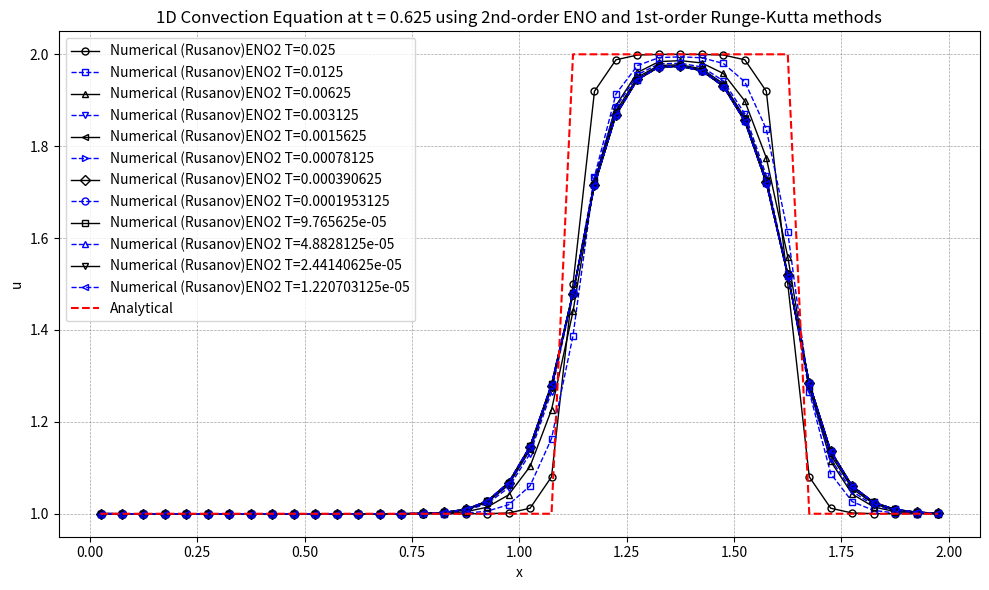

Reproduce this figure in Python.
import numpy as np
import matplotlib.pyplot as plt

# 初始条件
def initial_condition(x):
    u0 = np.zeros_like(x)
    for i in range(len(x)):
        if 0.5 <= x[i] <= 1.0:
            u0[i] = 2.0
        else:
            u0[i] = 1.0
    return u0

# 理论解
def analytical_solution(x, t, a, L):
    # 初始条件沿 x - at 平移
    x_shifted = x - a * t
    return initial_condition((x_shifted + L) % L)  # 周期边界条件  

def residual(q, eno):
    reconstruction(q, eno)
    inviscid_flux(eno.up1_2m, eno.up1_2p, eno.flux, eno)
    for i in range(eno.nx):
        eno.res[i] = -(eno.flux[i + 1] - eno.flux[i]) / eno.mesh.dx

def reconstruction(q, eno):
    # Choose the stencil by ENO method
    eno.dd[0, 0:eno.ntcell-1] = q[0:eno.ntcell-1]
    
    for m in range(1, eno.iorder):
        for j in range(0, eno.ntcell-1):
            eno.dd[m, j] = eno.dd[m-1, j+1] - eno.dd[m-1, j]
            
    for i in range(eno.nx + 1):
        eno.il[i] = i - 1
        for m in range(1, eno.iorder):
            if abs(eno.dd[m, eno.il[i]-1+eno.ishift]) <= abs(eno.dd[m, eno.il[i]+eno.ishift]):
                eno.il[i] -= 1
                
    for i in range(eno.nx + 1):
        eno.ir[i] = i
        for m in range(1, eno.iorder):
            if abs(eno.dd[m, eno.ir[i]-1+eno.ishift]) <= abs(eno.dd[m, eno.ir[i]+eno.ishift]):
                eno.ir[i] -= 1
    
    # Reconstruction u(j+1/2)
    for i in range(eno.nx + 1):
        k1 = eno.il[i]
        k2 = eno.ir[i]
        l1 = i - k1
        l2 = i - k2
        eno.up1_2m[i] = 0
        eno.up1_2p[i] = 0
        for m in range(eno.iorder):
            eno.up1_2m[i] += q[k1 + eno.ishift + m] * eno.coef[l1, m]
            eno.up1_2p[i] += q[k2 + eno.ishift + m] * eno.coef[l2, m]

fluxnames = [
        'Rusanov',
        'Engquist-Osher',
]

def inviscid_flux(up1_2m, up1_2p, flux, eno):
    if eno.solver.iflux == 0:
        rusanov_flux(up1_2m, up1_2p, flux, eno)
    else:
        engquist_osher_flux(up1_2m, up1_2p, flux, eno)

def engquist_osher_flux(up1_2m, up1_2p, flux, eno):
    for i in range(eno.nx + 1):
        u_L = up1_2m[i]
        u_R = up1_2p[i]
        
        cp = 0.5 * ( eno.solver.c + abs(eno.solver.c) )
        cm = 0.5 * ( eno.solver.c - abs(eno.solver.c) )
        
        flux[i] = cp * u_L + cm * u_R
        
def rusanov_flux(up1_2m, up1_2p, flux, eno):
    for i in range(eno.nx + 1):
        u_L = up1_2m[i]
        u_R = up1_2p[i]
        F_L = eno.solver.c * u_L  # 左状态通量
        F_R = eno.solver.c * u_R  # 右状态通量
        alpha = abs(eno.solver.c) # 最大波速
        flux[i] = 0.5 * (F_L + F_R) - 0.5 * alpha * (u_R - u_L)
                

def boundary(u, eno):
    for i in range(-eno.ighost, 1):
        u[eno.ist - 1 + i] = u[eno.ied + i]
    for i in range(1, eno.ighost + 2):
        u[eno.ied + i] = u[eno.ist - 1 + i]

def update_oldfield(qn, q):
    qn[:] = q[:]

def init_coef( iorder, coef ):
    if iorder == 1:
        coef[0] = [1.0]
        coef[1] = [1.0]
    elif iorder == 2:
        coef[0] = [3.0/2.0, -1.0/2.0]
        coef[1] = [1.0/2.0,  1.0/2.0]
        coef[2] = [-1.0/2.0, 3.0/2.0]
    elif iorder == 3:
        coef[0] = [ 11.0/6.0, -7.0/6.0,  1.0/3.0 ]
        coef[1] = [  1.0/3.0,  5.0/6.0, -1.0/6.0 ]
        coef[2] = [ -1.0/6.0,  5.0/6.0,  1.0/3.0 ]
        coef[3] = [  1.0/3.0, -7.0/6.0, 11.0/6.0 ]
    elif iorder == 4:
        coef[0] = [ 25.0/12.0, -23.0/12.0,  13.0/12.0,  -1.0/4.0 ]
        coef[1] = [   1.0/4.0,  13.0/12.0,  -5.0/12.0,  1.0/12.0 ]
        coef[2] = [ -1.0/12.0,   7.0/12.0,   7.0/12.0, -1.0/12.0 ]
        coef[3] = [  1.0/12.0,  -5.0/12.0,  13.0/12.0,   1.0/4.0 ]
        coef[4] = [  -1.0/4.0,  13.0/12.0, -23.0/12.0, 25.0/12.0 ]
    elif iorder == 5:
        coef[0] = [ 137.0/60.0, -163.0/60.0, 137.0/60.0,  -21.0/20.0,    1.0/5.0 ]
        coef[1] = [    1.0/5.0,   77.0/60.0, -43.0/60.0,   17.0/60.0,  -1.0/20.0 ]
        coef[2] = [  -1.0/20.0,    9.0/20.0,  47.0/60.0,  -13.0/60.0,   1.0/30.0 ]
        coef[3] = [   1.0/30.0,  -13.0/60.0,  47.0/60.0,    9.0/20.0,  -1.0/20.0 ]
        coef[4] = [  -1.0/20.0,   17.0/60.0, -43.0/60.0,   77.0/60.0,    1.0/5.0 ]
        coef[5] = [    1.0/5.0,  -21.0/20.0, 137.0/60.0, -163.0/60.0, 137.0/60.0 ]
    elif iorder == 6:
        coef[0] = [ 49.0/20.0, -71.0/20.0,   79.0/20.0, -163.0/60.0,  31.0/30.0,  -1.0/6.0 ]
        coef[1] = [   1.0/6.0,  29.0/20.0,  -21.0/20.0,   37.0/60.0, -13.0/60.0,  1.0/30.0 ]
        coef[2] = [ -1.0/30.0,  11.0/30.0,   19.0/20.0,  -23.0/60.0,   7.0/60.0, -1.0/60.0 ]
        coef[3] = [  1.0/60.0,  -2.0/15.0,   37.0/60.0,   37.0/60.0,  -2.0/15.0,  1.0/60.0 ]
        coef[4] = [ -1.0/60.0,   7.0/60.0,  -23.0/60.0,   19.0/20.0,  11.0/30.0, -1.0/30.0 ]
        coef[5] = [  1.0/30.0, -13.0/60.0,   37.0/60.0,  -21.0/20.0,  29.0/20.0,   1.0/6.0 ]
        coef[6] = [  -1.0/6.0,  31.0/30.0, -163.0/60.0,   79.0/20.0, -71.0/20.0, 49.0/20.0 ]
    elif iorder == 7:
        coef[0] = [ 363.0/140.0, -617.0/140.0,  853.0/140.0, -2341.0/420.0,  667.0/210.0,   -43.0/42.0,     1.0/7.0 ]
        coef[1] = [     1.0/7.0,  223.0/140.0, -197.0/140.0,   153.0/140.0, -241.0/420.0,   37.0/210.0,   -1.0/42.0 ]
        coef[2] = [   -1.0/42.0,    13.0/42.0,  153.0/140.0,  -241.0/420.0,  109.0/420.0,  -31.0/420.0,   1.0/105.0 ]
        coef[3] = [   1.0/105.0,  -19.0/210.0,  107.0/210.0,   319.0/420.0, -101.0/420.0,     5.0/84.0,  -1.0/140.0 ]
        coef[4] = [  -1.0/140.0,     5.0/84.0, -101.0/420.0,   319.0/420.0,  107.0/210.0,  -19.0/210.0,   1.0/105.0 ]
        coef[5] = [   1.0/105.0,  -31.0/420.0,  109.0/420.0,  -241.0/420.0,  153.0/140.0,    13.0/42.0,   -1.0/42.0 ]
        coef[6] = [   -1.0/42.0,   37.0/210.0, -241.0/420.0,   153.0/140.0, -197.0/140.0,  223.0/140.0,     1.0/7.0 ]
        coef[7] = [     1.0/7.0,   -43.0/42.0,  667.0/210.0, -2341.0/420.0,  853.0/140.0, -617.0/140.0, 363.0/140.0 ]

def init_field(eno):
    for i in range(eno.ist, eno.ied + 1):
        j = i - eno.ist
        if 0.5 <= eno.mesh.xcc[j] <= 1.0:
            eno.u[i] = 2.0
        else:
            eno.u[i] = 1.0
    boundary(eno.u, eno)
    update_oldfield(eno.un, eno.u)
    
def runge_kutta(eno):
    rk = eno.solver.rk
    if rk == 1:
        runge_kutta_1(eno)
    elif rk == 2:
        runge_kutta_2(eno)
    else:
        runge_kutta_3(eno)
    
def runge_kutta_1(eno):
    dt = eno.solver.dt
    residual(eno.u, eno)
    for i in range(eno.nx):
        j = i + eno.ishift
        eno.u[j] = eno.u[j] + dt * eno.res[i]
    boundary(eno.u, eno)
    update_oldfield(eno.un, eno.u)
    
def runge_kutta_2(eno):
    dt = eno.solver.dt
    residual(eno.u, eno)
    for i in range(eno.nx):
        j = i + eno.ishift
        eno.u[j] = eno.u[j] + dt * eno.res[i]
    boundary(eno.u, eno)
    
    residual(eno.u, eno)
    for i in range(eno.nx):
        j = i + eno.ishift
        eno.u[j] = 0.5 * eno.un[j] + 0.5 * eno.u[j] + 0.5 * dt * eno.res[i]
    boundary(eno.u, eno)
    update_oldfield(eno.un, eno.u)

def runge_kutta_3(eno):
    dt = eno.solver.dt
    residual(eno.u, eno)
    for i in range(eno.nx):
        j = i + eno.ishift
        eno.u[j] = eno.u[j] + dt * eno.res[i]
    boundary(eno.u, eno)
    
    residual(eno.u, eno)
    for i in range(eno.nx):
        j = i + eno.ishift
        eno.u[j] = 0.75 * eno.un[j] + 0.25 * eno.u[j] + 0.25 * dt * eno.res[i]
    boundary(eno.u, eno)
    
    residual(eno.u, eno)
    c1, c2, c3 = 1.0/3.0, 2.0/3.0, 2.0/3.0
    for i in range(eno.nx):
        j = i + eno.ishift
        eno.u[j] = c1 * eno.un[j] + c2 * eno.u[j] + c3 * dt * eno.res[i]
    boundary(eno.u, eno)
    update_oldfield(eno.un, eno.u)

def get_ordinal_numbers(order):
    if order == 1:
        return 'st'
    elif order == 2:
        return 'nd'
    elif order == 3:
        return 'rd'
    else:
        return 'th'

def visualize(eno):
    with open('solution.plt', 'w') as f:
        for i in range(eno.ist, eno.ied + 1):
            j = i - eno.ist
            f.write(f"{eno.xcc[j]:20.10e}{eno.u[i]:20.10e}\n")
            
    # 可视化
    u_numerical = np.copy(eno.u[eno.ist:eno.ied+1])
    print(f'u_numerical.size={u_numerical.size}')
    print(f'eno.xcc.size={eno.xcc.size}')
    #计算理论解
    u_analytical = analytical_solution(eno.mesh.xcc, eno.T, eno.c, eno.L)
    print(f'u_analytical.size={u_analytical.size}')
    plt.figure("OneFLOW-CFD Solver", figsize=(10, 6))
    plt.scatter(eno.xcc, u_numerical, facecolor="none", edgecolor="blue", s=20, linewidths=0.5, label=f'Numerical (Rusanov)')
    plt.plot(eno.xcc, u_analytical, 'r--', label='Analytical')
    plt.xlabel('x')
    plt.ylabel('u')
    ordinal1 = get_ordinal_numbers(eno.iorder)
    ordinal2 = get_ordinal_numbers(eno.rk)
    plt.title(f'1D Convection Equation at t = {eno.T:.3f} using {eno.iorder}{ordinal1}-order ENO and {eno.rk}{ordinal2}-order Runge-Kutta methods')
    plt.legend()
    plt.grid(True, color='gray', linestyle='--', linewidth=0.5, alpha=0.7)    
    plt.tight_layout()
    plt.show()
    
class Mesh:
    def __init__(self):
        self.nx = 40
        self.L = 2.0
        self.x = np.zeros(self.nx + 1)
        self.xcc = np.zeros(self.nx)
        self.init_mesh()
    def init_mesh(self):
        xstart = 0.0
        xend   = self.L
        self.dx = (xend - xstart) / self.nx
        
        for i in range(0, self.nx+1):
            self.x[i] = xstart + i * self.dx
            
        for i in range(0, self.nx):
            self.xcc[i] = 0.5 * (self.x[i] + self.x[i + 1])
            
class Solver:
    def __init__(self):
        self.iflux = 0
        self.rk = 1
        self.c = 1.0
        self.T = 0.625
        self.dt = .0025
        
class Eno:
    def __init__(self, solver, mesh, iorder):
        self.solver = solver
        self.mesh = mesh
        self.nx = mesh.nx
        self.iorder = iorder
        self.ighost = iorder
        self.ishift = self.ighost + 1
        self.ist = 0 + self.ishift
        self.ied = self.nx - 1 + self.ishift
        self.ntcell = self.nx + 2 * self.ishift
        self.isize = iorder * (iorder + 1)

        self.il = np.zeros(self.nx + 1, dtype=int)
        self.ir = np.zeros(self.nx + 1, dtype=int)
        self.coef = np.zeros((iorder + 1, iorder))
        self.dd = np.zeros((iorder, self.ntcell))
        self.up1_2m = np.zeros(self.nx + 1)
        self.up1_2p = np.zeros(self.nx + 1)
        self.flux = np.zeros(self.nx + 1)
        self.res = np.zeros(self.nx)

        # Field module variables
        self.u = np.zeros(self.ntcell)
        self.un = np.zeros(self.ntcell)
        
        #self.dt = .0025
            
def plot_eno_OrderAnalysis(solver, xcc, u_list, u_analytical):
    # 定义一个包含不同颜色、线形和标记的列表
    styles = [
        {'color': 'black', 'linestyle': '-', 'marker': 'o'},
        {'color': 'blue', 'linestyle': '--', 'marker': 's'},
        {'color': 'black', 'linestyle': '-', 'marker': '^'},
        {'color': 'blue', 'linestyle': '--', 'marker': 'v'},
        {'color': 'black', 'linestyle': '-', 'marker': '<'},
        {'color': 'blue', 'linestyle': '--', 'marker': '>'},
        {'color': 'black', 'linestyle': '-', 'marker': 'D'},
    ]

    n = len(u_list)
    num_styles = len(styles)
    ordinal = get_ordinal_numbers(solver.rk)
    
    plt.figure("OneFLOW-CFD Solver", figsize=(10, 6))
    plt.title(f'1D Convection Equation at t = {solver.T:.3f} using [1-7]th-order ENO and {solver.rk}{ordinal}-order Runge-Kutta methods')
    for i in range(0, n):
        lable = 'Numerical (Rusanov)ENO' + str(i+1)
        style = styles[i % num_styles]
        plt.plot(xcc, u_list[i], marker=style['marker'], markerfacecolor='none', linestyle=style['linestyle'], color=style['color'], \
                markersize=5, linewidth=0.5, alpha=1.0, label=f'{lable}')
    plt.plot(xcc, u_analytical, 'r--', label='Analytical')
    plt.xlabel('x')
    plt.ylabel('u')
    plt.legend()
    plt.grid(True, color='gray', linestyle='--', linewidth=0.5, alpha=0.7)    
    plt.tight_layout()
    plt.show()

def plot_eno_TimestepAnalysis(solver, xcc, u_list, u_analytical, dt_list, iorder):
    # 定义一个包含不同颜色、线形和标记的列表
    styles = [
        {'color': 'black', 'linestyle': '-', 'marker': 'o'},
        {'color': 'blue', 'linestyle': '--', 'marker': 's'},
        {'color': 'black', 'linestyle': '-', 'marker': '^'},
        {'color': 'blue', 'linestyle': '--', 'marker': 'v'},
        {'color': 'black', 'linestyle': '-', 'marker': '<'},
        {'color': 'blue', 'linestyle': '--', 'marker': '>'},
        {'color': 'black', 'linestyle': '-', 'marker': 'D'},
        {'color': 'blue', 'linestyle': '--', 'marker': 'o'},
        {'color': 'black', 'linestyle': '-', 'marker': 's'},
        {'color': 'blue', 'linestyle': '--', 'marker': '^'},
        {'color': 'black', 'linestyle': '-', 'marker': 'v'},
        {'color': 'blue', 'linestyle': '--', 'marker': '<'},
        {'color': 'black', 'linestyle': '-', 'marker': '>'},
        {'color': 'blue', 'linestyle': '--', 'marker': 'D'},
    ]

    n = len(u_list)
    num_styles = len(styles)
    
    ordinalENO = get_ordinal_numbers(iorder)
    ordinalRK = get_ordinal_numbers(solver.rk)
    
    plt.figure("OneFLOW-CFD Solver", figsize=(10, 6))
    plt.title(f'1D Convection Equation at t = {solver.T:.3f} using {iorder}{ordinalENO}-order ENO and {solver.rk}{ordinalRK}-order Runge-Kutta methods')
    for i in range(0, n):
        lable = 'Numerical (Rusanov)ENO' + str(iorder) + ' T='+str(dt_list[i])
        style = styles[i % num_styles]
        plt.plot(xcc, u_list[i], marker=style['marker'], markerfacecolor='none', linestyle=style['linestyle'], color=style['color'], \
                markersize=5, linewidth=1.0, alpha=1.0, label=f'{lable}')
    plt.plot(xcc, u_analytical, 'r--', label='Analytical')
    plt.xlabel('x')
    plt.ylabel('u')
    plt.legend()
    plt.grid(True, color='gray', linestyle='--', linewidth=0.5, alpha=0.7)    
    plt.tight_layout()
    plt.show()
            
def RunEno(solver, mesh, iorder):
    eno = Eno(solver, mesh, iorder)
    init_coef(eno.iorder, eno.coef)
    init_field(eno)
    
    simu_time = solver.T
    t = 0.0
    dt = solver.dt
    while t < simu_time:
        runge_kutta(eno)
        if t + dt > simu_time:
            dt = simu_time - t
        t += dt
    #print(f'T={t:.3f},runge_kutta{solver.rk},ENO{eno.iorder},{fluxnames[solver.iflux]} FLUX')
    #visualize(eno)
    return np.copy(eno.u[eno.ist:eno.ied+1])
    
def performEnoOrderAnalysis():
    iorder_max = 7
    mesh = Mesh()
    solver = Solver()
    #计算理论解
    u_analytical = analytical_solution(mesh.xcc, solver.T, solver.c, mesh.L)
    
    u_list = []
    for iorder in range(1, iorder_max+1):
        u = RunEno(solver, mesh, iorder)
        u_list.append(u)
        
    plot_eno_OrderAnalysis(solver, mesh.xcc, u_list, u_analytical)
    
def performEnoTimestepAnalysis():
    mesh = Mesh()
    solver = Solver()
    #计算理论解
    u_analytical = analytical_solution(mesh.xcc, solver.T, solver.c, mesh.L)
    
    u_list = []
    dt_list = []
    solver.dt = 0.025
    #solver.dt = 0.025/16
    n = 12
    solver.rk = 1
    iorder = 2
    for i in range(0, n):
        u = RunEno(solver, mesh, iorder)
        u_list.append(u)
        dt_list.append(solver.dt)
        print(f'i={i+1},N={n},T={solver.T:.3f},dt={solver.dt},nt={int(solver.T/solver.dt)},runge_kutta{solver.rk},ENO{iorder},{fluxnames[solver.iflux]} FLUX')
        solver.dt /= 2
        
    plot_eno_TimestepAnalysis(solver, mesh.xcc, u_list, u_analytical, dt_list, iorder)
    
def main():
    #performEnoOrderAnalysis()
    performEnoTimestepAnalysis()

if __name__ == "__main__":
    main()
